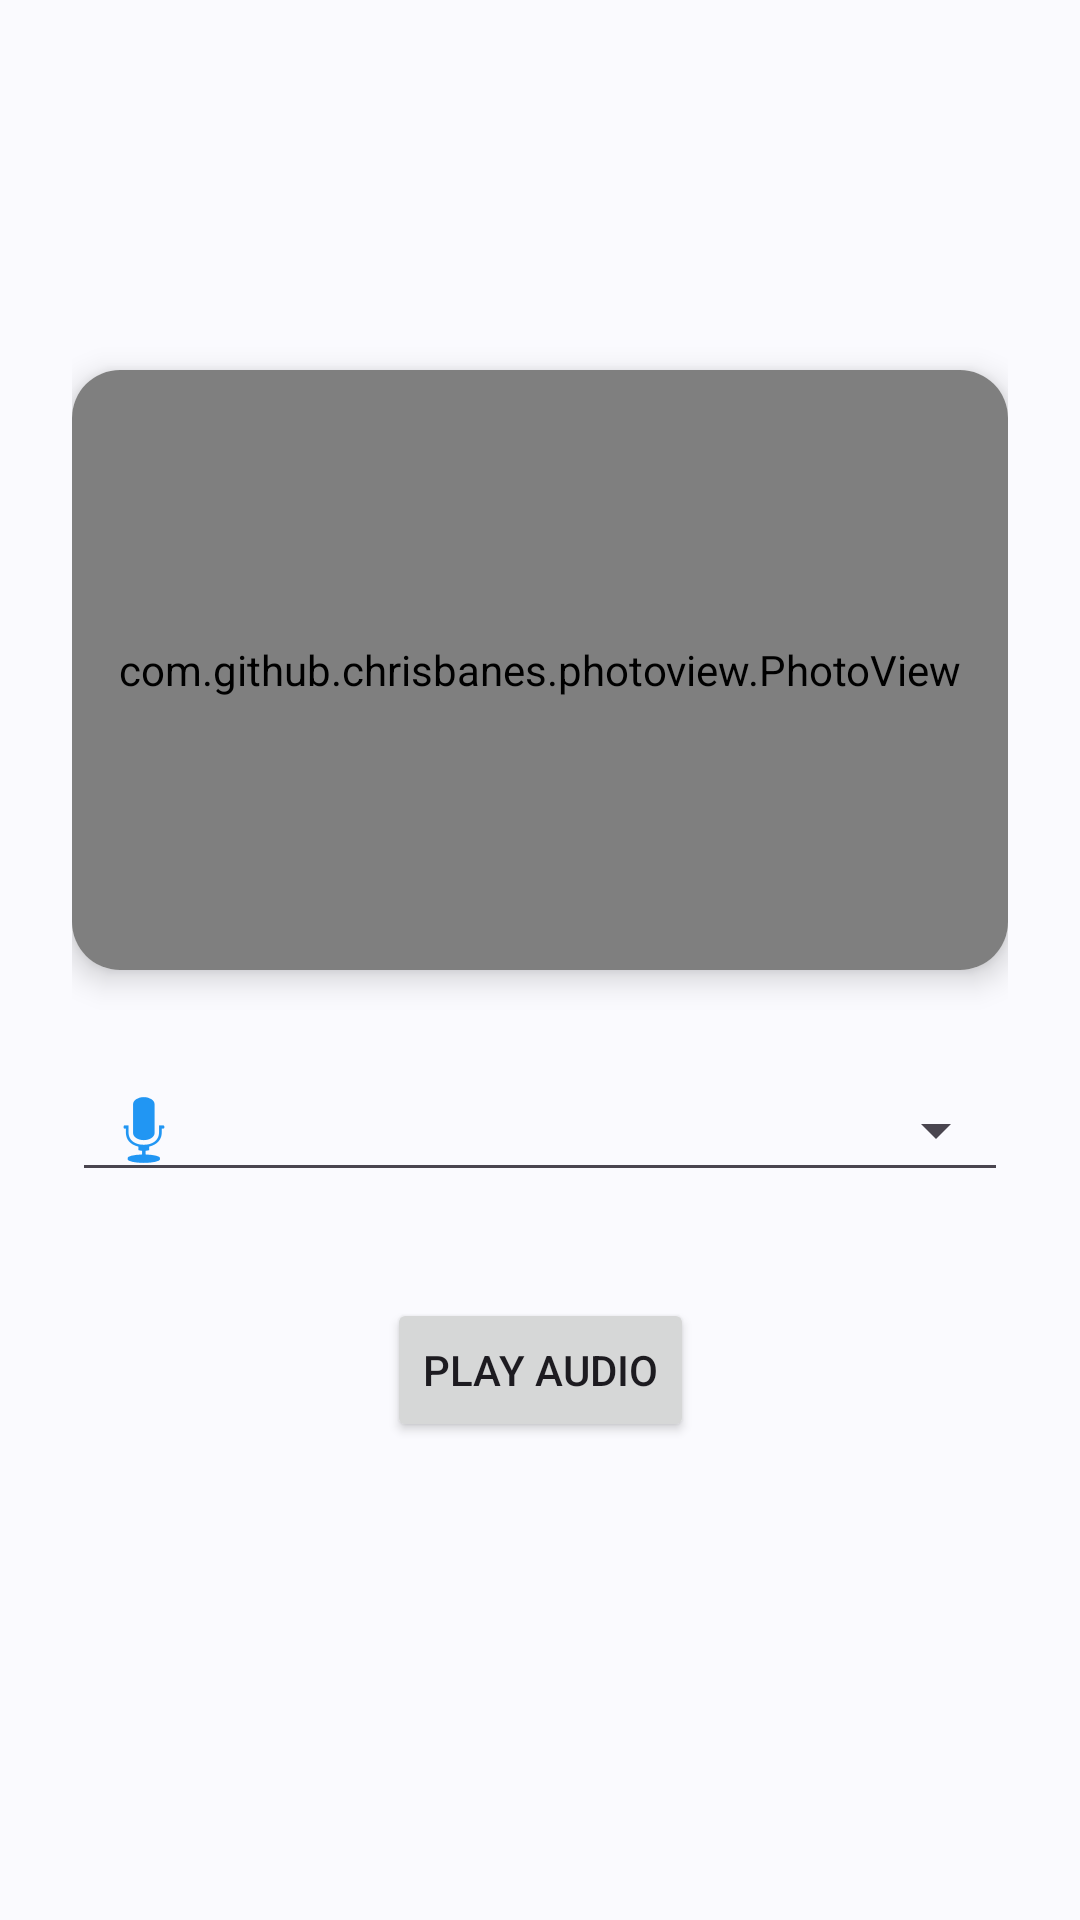

The Android layout XML behind this screen, and the referenced resources:
<!-- AndroidManifest.xml: application theme Theme.QuranWords -->
<!-- res/layout/activity_word.xml -->
<?xml version="1.0" encoding="utf-8"?>
<androidx.constraintlayout.widget.ConstraintLayout xmlns:android="http://schemas.android.com/apk/res/android"
    xmlns:app="http://schemas.android.com/apk/res-auto"
    android:layout_width="match_parent"
    android:layout_height="match_parent"
    android:padding="24dp">

    
    <TextView
        android:id="@+id/detailWordTextView"
        android:layout_width="wrap_content"
        android:layout_height="wrap_content"
        android:layout_marginTop="20dp"
        android:textColor="#000000"
        android:textSize="48sp"
        android:lineSpacingExtra="8dp"
        android:fontFamily="@font/amiriregular"
        app:layout_constraintEnd_toEndOf="parent"
        app:layout_constraintStart_toStartOf="parent"
        app:layout_constraintTop_toTopOf="parent" />

    
    <androidx.cardview.widget.CardView
        android:id="@+id/imageCardView"
        android:layout_width="0dp"
        android:layout_height="200dp"
        android:layout_marginTop="15dp"
        android:background="#F5F5F5"
        app:cardCornerRadius="16dp"
        app:cardElevation="6dp"
        app:cardPreventCornerOverlap="false"
        app:layout_constraintTop_toBottomOf="@id/detailWordTextView"
        app:layout_constraintStart_toStartOf="parent"
        app:layout_constraintEnd_toEndOf="parent">

        <com.github.chrisbanes.photoview.PhotoView
            android:id="@+id/detailImageView"
            android:layout_width="match_parent"
            android:layout_height="match_parent"
            android:scaleType="fitStart"
            android:background="#FFFFFF" />

    </androidx.cardview.widget.CardView>


    <com.google.android.material.textfield.TextInputLayout
        android:id="@+id/reciterDropdownLayout"
        android:layout_width="0dp"
        android:layout_height="wrap_content"
        android:layout_marginTop="24dp"
        app:boxBackgroundMode="outline"
        app:endIconMode="dropdown_menu"
        app:startIconDrawable="@android:drawable/ic_btn_speak_now"
        app:startIconTint="@color/primary"
        android:theme="@style/Theme.Material3.DayNight.NoActionBar"
        app:layout_constraintTop_toBottomOf="@id/imageCardView"
        app:layout_constraintStart_toStartOf="parent"
        app:layout_constraintEnd_toEndOf="parent">

        <com.google.android.material.textfield.MaterialAutoCompleteTextView
            android:id="@+id/reciterDropdown"
            android:layout_width="match_parent"
            android:layout_height="wrap_content"
            android:inputType="none"
            android:focusable="false"
            android:popupBackground="@color/surface"
            android:textColor="@color/primary"/>

    </com.google.android.material.textfield.TextInputLayout>

    
    <Button
        android:id="@+id/playAudioButton"
        android:layout_width="wrap_content"
        android:layout_height="wrap_content"
        android:layout_marginTop="32dp"
        android:text="Play Audio"
        app:layout_constraintEnd_toEndOf="parent"
        app:layout_constraintStart_toStartOf="parent"
        app:layout_constraintTop_toBottomOf="@id/reciterDropdownLayout" />

</androidx.constraintlayout.widget.ConstraintLayout>
<!-- resources referenced by this layout -->
<resources>
  <color name="primary">#2196F3</color>
  <color name="surface">#FAFAFE</color>
  <style name="Theme.QuranWords" parent="Theme.Material3.DayNight.NoActionBar">
          <item name="colorPrimary">@color/primary</item>
          <item name="colorOnPrimary">@color/on_primary</item>
          <item name="colorPrimaryContainer">@color/primary_container</item>
          <item name="colorOnPrimaryContainer">@color/on_primary_container</item>
  
          <item name="colorSecondary">@color/secondary</item>
          <item name="colorOnSecondary">@color/on_secondary</item>
  
          <item name="android:windowBackground">@color/background</item>
          <item name="colorSurface">@color/surface</item>
      </style>
  <color name="on_primary">#FFFFFF</color>
  <color name="primary_container">#D2E4FF</color>
  <color name="on_primary_container">#001D36</color>
  <color name="secondary">#535F70</color>
  <color name="on_secondary">#FFFFFF</color>
  <color name="background">#FAFAFE</color>
</resources>
